Run: headless pygame with SDL's dummy video driver; simulated clock (each Clock.tick advances the game by its frame time, no real sleeping); random seed 0; keys injected as events and as key.get_pressed() state; no mouse input.
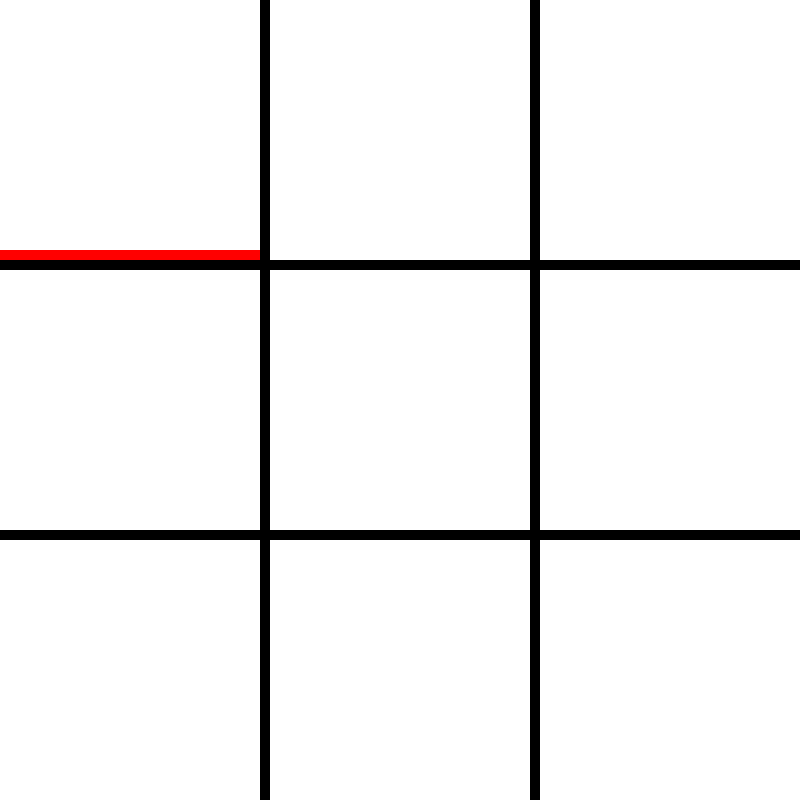
Frame 1 of 4 · flips 1–60 · no input
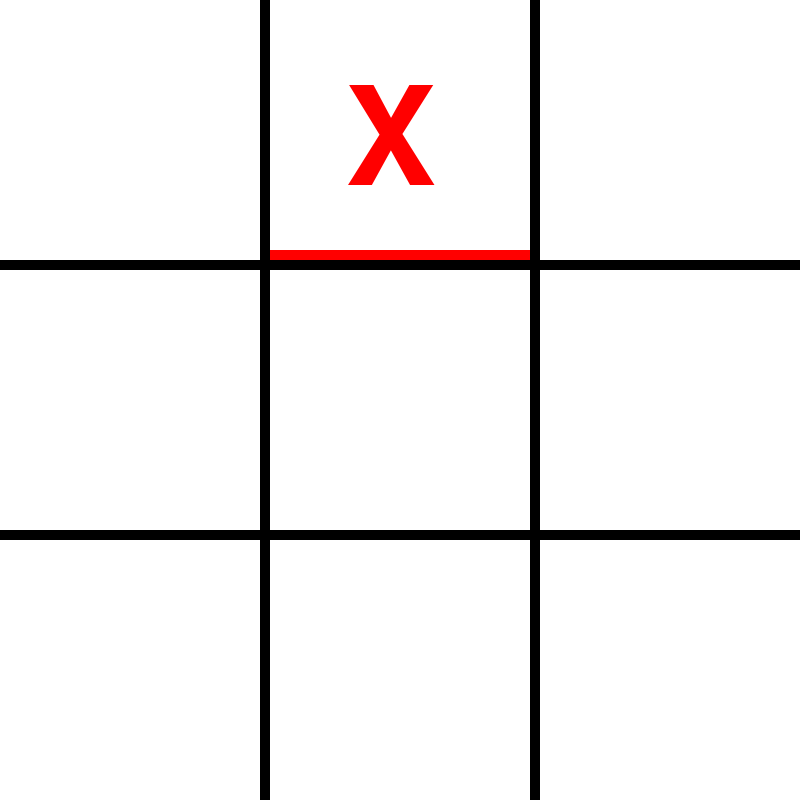
Frame 2 of 4 · flips 61–180 · tapped SPACE, RETURN · held RIGHT (→), D
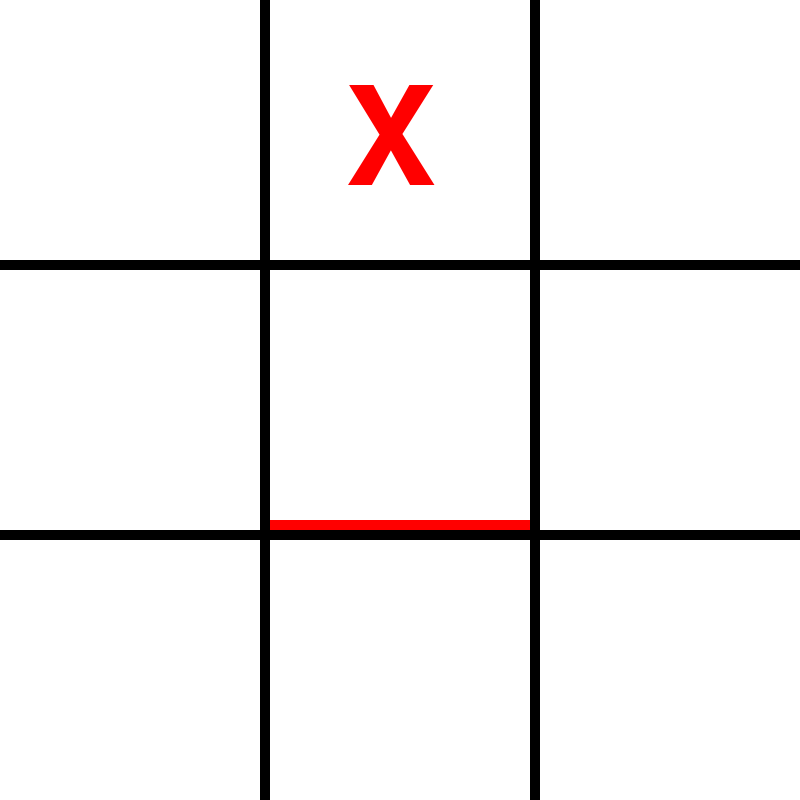
Frame 3 of 4 · flips 181–300 · held DOWN (↓), S
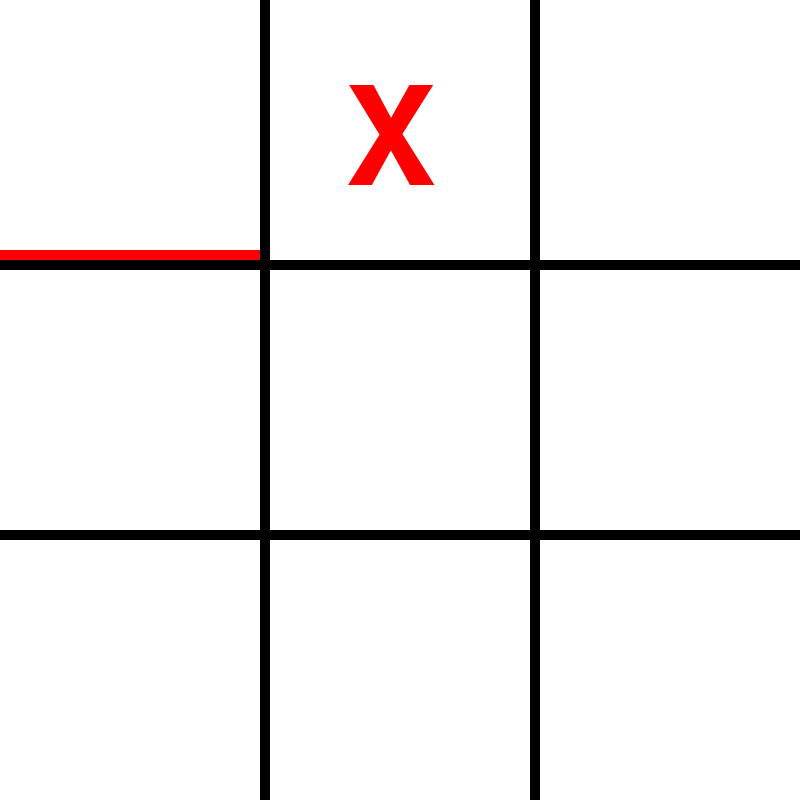
Frame 4 of 4 · flips 301–420 · held LEFT (←), A, UP (↑), W

The pygame program that drew these frames:

import pygame
import time

pygame.init()

white = (255, 255, 255)
black = (0, 0, 0)
red = (255, 0, 0)
blue = (0, 0, 255)
green = (0, 255, 0)

display_width = 800
display_height = 800

gameDisplay = pygame.display.set_mode((display_width, display_height))
pygame.display.set_caption("TicTacToe")

font = pygame.font.SysFont(None, 100)

posM_x = 250
posM_y = 250

def message_to_screen(msg, color):
    screen_text = font.render(msg, True, color)
    gameDisplay.blit(screen_text, [250, 250])

def remis():
    font = pygame.font.SysFont(None, 50)
    gameDisplay.fill(green)
    screen_text = font.render("Remis!", True, black)
    gameDisplay.blit(screen_text, [300, 400])
    pygame.display.update()
    time.sleep(2)
    gameLoop()

def wygranaX():
    font = pygame.font.SysFont(None, 50)
    gameDisplay.fill(red)
    screen_text = font.render("Wygral krzyzyk!", True, black)
    gameDisplay.blit(screen_text, [300, 400])
    pygame.display.update()
    time.sleep(2)
    gameLoop()

def wygranaO():
    font = pygame.font.SysFont(None, 50)
    gameDisplay.fill(blue)
    screen_text = font.render("Wygralo kolko!", True, black)
    gameDisplay.blit(screen_text, [300, 400])
    pygame.display.update()
    time.sleep(2)
    gameLoop()

def gameLoop():

    gameExit = False

    pos_x = 0
    pos_y = 250
    x = 0

    X1 = -200
    XX1 = -200
    X2 = -200
    XX2 = -200
    X3 = -200
    XX3 = -200
    X4 = -200
    XX4 = -200
    X5 = -200
    XX5 = -200

    O1 = -200
    OO1 = -200
    O2 = -200
    OO2 = -200
    O3 = -200
    OO3 = -200
    O4 = -200
    OO4 = -200

    pozycja = 1

    win_X1 = 0
    win_X2 = 0
    win_X3 = 0
    win_X4 = 0
    win_X5 = 0

    win_O1 = 0
    win_O2 = 0
    win_O3 = 0
    win_O4 = 0

    font = pygame.font.SysFont(None, 200)

    while not gameExit:

        for event in pygame.event.get():
            if event.type == pygame.QUIT:
                gameExit = True
            if event.type == pygame.KEYDOWN:
                if event.key == pygame.K_LEFT:
                    pos_x -= 270
                    pozycja -= 1
                elif event.key == pygame.K_RIGHT:
                    pos_x += 270
                    pozycja += 1
                elif event.key == pygame.K_UP:
                    pos_y -= 270
                    pozycja -= 3
                elif event.key == pygame.K_DOWN:
                    pos_y += 270
                    pozycja += 3
                elif event.key == pygame.K_SPACE:
                    x += 5

#WYGRANA X

        if win_X1 == 1 or win_X2 == 1 or win_X3 == 1 or win_X4 == 1 or win_X5 == 1:
            if win_X1 == 2 or win_X2 == 2 or win_X3 == 2 or win_X4 == 2 or win_X5 == 2:
                if win_X1 == 3 or win_X2 == 3 or win_X3 == 3 or win_X4 == 3 or win_X5 == 3:
                    wygranaX()
            if win_X1 == 4 or win_X2 == 4 or win_X3 == 4 or win_X4 == 4 or win_X5 == 4:
                if win_X1 == 7 or win_X2 == 7 or win_X3 == 7 or win_X4 == 7 or win_X5 == 7:
                    wygranaX()
            if win_X1 == 5 or win_X2 == 5 or win_X3 == 5 or win_X4 == 5 or win_X5 == 5:
                if win_X1 == 9 or win_X2 == 9 or win_X3 == 9 or win_X4 == 9 or win_X5 == 9:
                    wygranaX()
        if win_X1 == 2 or win_X2 == 2 or win_X3 == 2 or win_X4 == 2 or win_X5 == 2:
            if win_X1 == 5 or win_X2 == 5 or win_X3 == 5 or win_X4 == 5 or win_X5 == 5:
                if win_X1 == 8 or win_X2 == 8 or win_X3 == 8 or win_X4 == 8 or win_X5 == 8:
                    wygranaX()
        if win_X1 == 3 or win_X2 == 3 or win_X3 == 3 or win_X4 == 3 or win_X5 == 3:
            if win_X1 == 6 or win_X2 == 6 or win_X3 == 6 or win_X4 == 6 or win_X5 == 6:
                if win_X1 == 9 or win_X2 == 9 or win_X3 == 9 or win_X4 == 9 or win_X5 == 9:
                    wygranaX()
            if win_X1 == 5 or win_X2 == 5 or win_X3 == 5 or win_X4 == 5 or win_X5 == 5:
                if win_X1 == 7 or win_X2 == 7 or win_X3 == 7 or win_X4 == 7 or win_X5 == 7:
                    wygranaX()
        if win_X1 == 4 or win_X2 == 4 or win_X3 == 4 or win_X4 == 4 or win_X5 == 4:
            if win_X1 == 5 or win_X2 == 5 or win_X3 == 5 or win_X4 == 5 or win_X5 == 5:
                if win_X1 == 6 or win_X2 == 6 or win_X3 == 6 or win_X4 == 6 or win_X5 == 6:
                    wygranaX()
        if win_X1 == 7 or win_X2 == 7 or win_X3 == 7 or win_X4 == 7 or win_X5 == 7:
            if win_X1 == 8 or win_X2 == 8 or win_X3 == 8 or win_X4 == 8 or win_X5 == 8:
                if win_X1 == 9 or win_X2 == 9 or win_X3 == 9 or win_X4 == 9 or win_X5 == 9:
                    wygranaX()

#WYGRANA O

        if win_O1 == 1 or win_O2 == 1 or win_O3 == 1 or win_O4 == 1:
            if win_O1 == 2 or win_O2 == 2 or win_O3 == 2 or win_O4 == 2:
                if win_O1 == 3 or win_O2 == 3 or win_O3 == 3 or win_O4 == 3:
                    wygranaO()
            if win_O1 == 4 or win_O2 == 4 or win_O3 == 4 or win_O4 == 4:
                if win_O1 == 7 or win_O2 == 7 or win_O3 == 7 or win_O4 == 7:
                    wygranaO()
            if win_O1 == 5 or win_O2 == 5 or win_O3 == 5 or win_O4 == 5:
                if win_O1 == 9 or win_O2 == 9 or win_O3 == 9 or win_O4 == 9:
                    wygranaO()
        if win_O1 == 2 or win_O2 == 2 or win_O3 == 2 or win_O4 == 2:
            if win_O1 == 5 or win_O2 == 5 or win_O3 == 5 or win_O4 == 5:
                if win_O1 == 8 or win_O2 == 8 or win_O3 == 8 or win_O4 == 8:
                    wygranaO()
        if win_O1 == 3 or win_O2 == 3 or win_O3 == 3 or win_O4 == 3:
            if win_O1 == 6 or win_O2 == 6 or win_O3 == 6 or win_O4 == 6:
                if win_O1 == 9 or win_O2 == 9 or win_O3 == 9 or win_O4 == 9:
                    wygranaO()
            if win_O1 == 5 or win_O2 == 5 or win_O3 == 5 or win_O4 == 5:
                if win_O1 == 7 or win_O2 == 7 or win_O3 == 7 or win_O4 == 7:
                    wygranaO()
        if win_O1 == 4 or win_O2 == 4 or win_O3 == 4 or win_O4 == 4:
            if win_O1 == 5 or win_O2 == 5 or win_O3 == 5 or win_O4 == 5:
                if win_O1 == 6 or win_O2 == 6 or win_O3 == 6 or win_O4 == 6:
                    wygranaO()
        if win_O1 == 7 or win_O2 == 7 or win_O3 == 7 or win_O4 == 7:
            if win_O1 == 8 or win_O2 == 8 or win_O3 == 8 or win_O4 == 8:
                if win_O1 == 9 or win_O2 == 9 or win_O3 == 9 or win_O4 == 9:
                    wygranaO()



        if x == 5:
            win_X1 += pozycja
            x += 5
            X1 = X1 + 275 + pos_x
            XX1 = XX1 + 25 + pos_y
        elif x == 15:
            win_O1 += pozycja
            x += 5
            O1 = O1 + 275 + pos_x
            OO1 = OO1 + 25 + pos_y
        elif x == 25:
            win_X2 += pozycja
            x += 5
            X2 = X2 + 275 + pos_x
            XX2 = XX2 + 25 + pos_y
        elif x == 35:
            win_O2 += pozycja
            x += 5
            O2 = O2 + 275 + pos_x
            OO2 = OO2 + 25 + pos_y
        elif x == 45:
            win_X3 += pozycja
            x += 5
            X3 = X3 + 275 + pos_x
            XX3 = XX3 + 25 + pos_y
        elif x == 55:
            win_O3 += pozycja
            x += 5
            O3 = O3 + 275 + pos_x
            OO3 = OO3 + 25 + pos_y
        elif x == 65:
            win_X4 += pozycja
            x += 5
            X4 = X4 + 275 + pos_x
            XX4 = XX4 + 25 + pos_y
        elif x == 75:
            win_O4 += pozycja
            x += 5
            O4 = O4 + 275 + pos_x
            OO4 = OO4 + 25 + pos_y
        elif x == 85:
            win_X5 += pozycja
            x += 5
            X5 = X5 + 275 + pos_x
            XX5 = XX5 + 25 + pos_y
        elif x == 90:
            remis()



        if pos_x < 0:
            pos_x += 270
        elif pos_x > 800:
            pos_x -= 270
        elif pos_y < 0:
            pos_y += 270
        elif pos_y > 800:
            pos_y -= 270


        gameDisplay.fill(white)
        pygame.draw.rect(gameDisplay, black, [260, 0, 10, 800])
        pygame.draw.rect(gameDisplay, black, [530, 0, 10, 800])
        pygame.draw.rect(gameDisplay, black, [0, 260, 800, 10])
        pygame.draw.rect(gameDisplay, black, [0, 530, 800, 10])
        pygame.draw.rect(gameDisplay, red, [pos_x, pos_y, 260, 10])
        screen_text = font.render("X", True, red)
        gameDisplay.blit(screen_text, (X1, XX1))
        screen_text = font.render("O", True, blue)
        gameDisplay.blit(screen_text, [O1, OO1])
        screen_text = font.render("X", True, red)
        gameDisplay.blit(screen_text, [X2, XX2])
        screen_text = font.render("O", True, blue)
        gameDisplay.blit(screen_text, [O2, OO2])
        screen_text = font.render("X", True, red)
        gameDisplay.blit(screen_text, [X3, XX3])
        screen_text = font.render("O", True, blue)
        gameDisplay.blit(screen_text, [O3, OO3])
        screen_text = font.render("X", True, red)
        gameDisplay.blit(screen_text, [X4, XX4])
        screen_text = font.render("O", True, blue)
        gameDisplay.blit(screen_text, [O4, OO4])
        screen_text = font.render("X", True, red)
        gameDisplay.blit(screen_text, [X5, XX5])

        pygame.display.update()

    pygame.quit()
    quit()

gameLoop()
